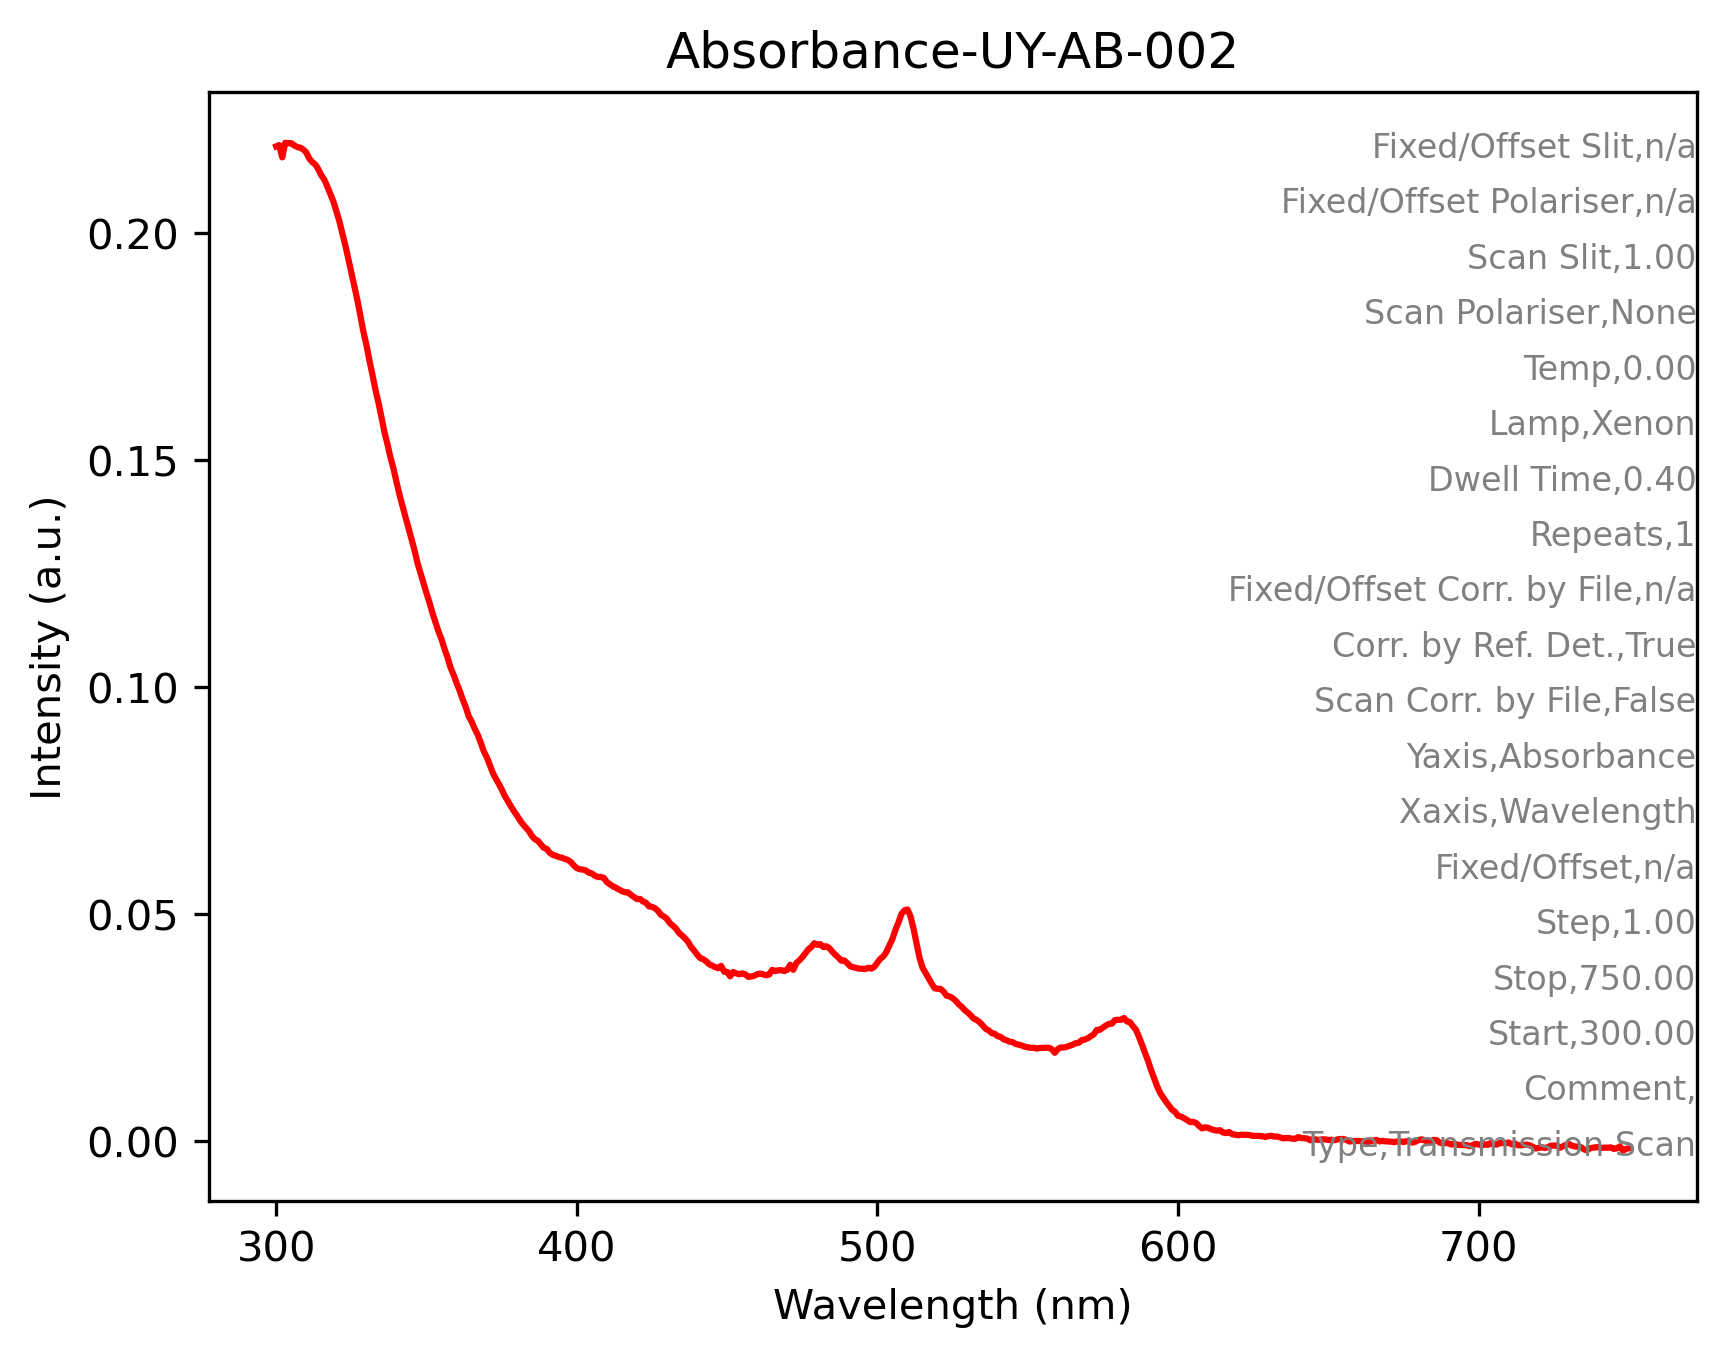

Values plotted in this chart, from the file beside it:
Labels, Absorbance-UY-AB-002, 
Type, Transmission Scan, 
Comment, , 
Start, 300, 
Stop, 750, 
Step, 1.00, 
Fixed/Offset, n/a, 
Xaxis, Wavelength, 
Yaxis, Absorbance, 
Scan Corr. by File, False, 
Corr. by Ref. Det., True, 
Fixed/Offset Corr. by File, n/a, 
Repeats, 1, 
Dwell Time, 0.40, 
Lamp, Xenon, 
Temp, 0.00, 
Scan Polariser, None, 
Scan Slit, 1.00, 
Fixed/Offset Polariser, n/a, 
Fixed/Offset Slit, n/a, 
Detector, Reference Det, 
300, 2.19138637E-1, 
301, 2.19422579E-1, 
302, 2.16717958E-1, 
303, 2.19931006E-1, 
304, 2.19836265E-1, 
305, 2.19838217E-1, 
306, 2.19344512E-1, 
307, 2.18986019E-1, 
308, 2.18867525E-1, 
309, 2.18424857E-1, 
310, 2.17792973E-1, 
311, 2.16439560E-1, 
312, 2.15690389E-1, 
313, 2.15123445E-1, 
314, 2.14130834E-1, 
315, 2.12769389E-1, 
316, 2.11813584E-1, 
317, 2.10297465E-1, 
318, 2.08672345E-1, 
319, 2.07027987E-1, 
320, 2.04901204E-1, 
321, 2.02682242E-1, 
322, 1.99948326E-1, 
323, 1.97320804E-1, 
324, 1.94347203E-1, 
325, 1.91274494E-1, 
326, 1.88326746E-1, 
327, 1.85285375E-1, 
328, 1.81832209E-1, 
329, 1.78351805E-1, 
330, 1.75439730E-1, 
331, 1.72000334E-1, 
332, 1.68868721E-1, 
333, 1.65575340E-1, 
334, 1.62720039E-1, 
335, 1.59539685E-1, 
336, 1.56213716E-1, 
337, 1.53577939E-1, 
338, 1.50628299E-1, 
339, 1.48210749E-1, 
... 411 more rows
